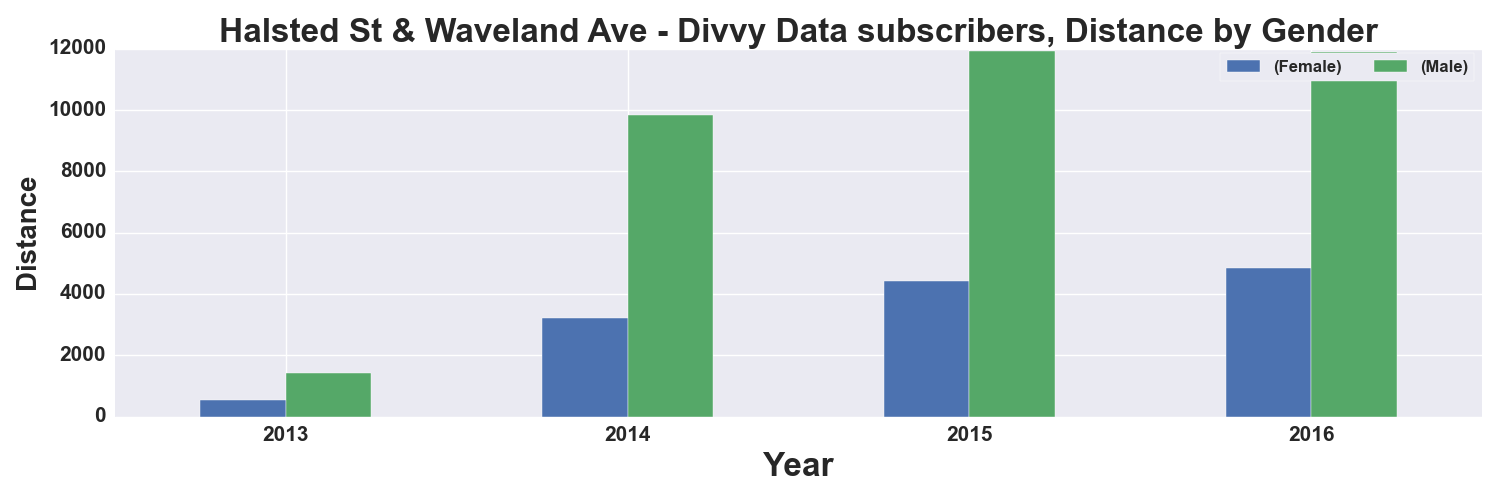

Source data for this figure (header and first rows):
, START TIME YEAR, DISTANCE_Miles, DISTANCE_Miles
GENDER, , Female, Male
0, 2013, 541.0, 1420
1, 2014, 3205, 9834
2, 2015, 4433, 11936
3, 2016, 4857, 11891
